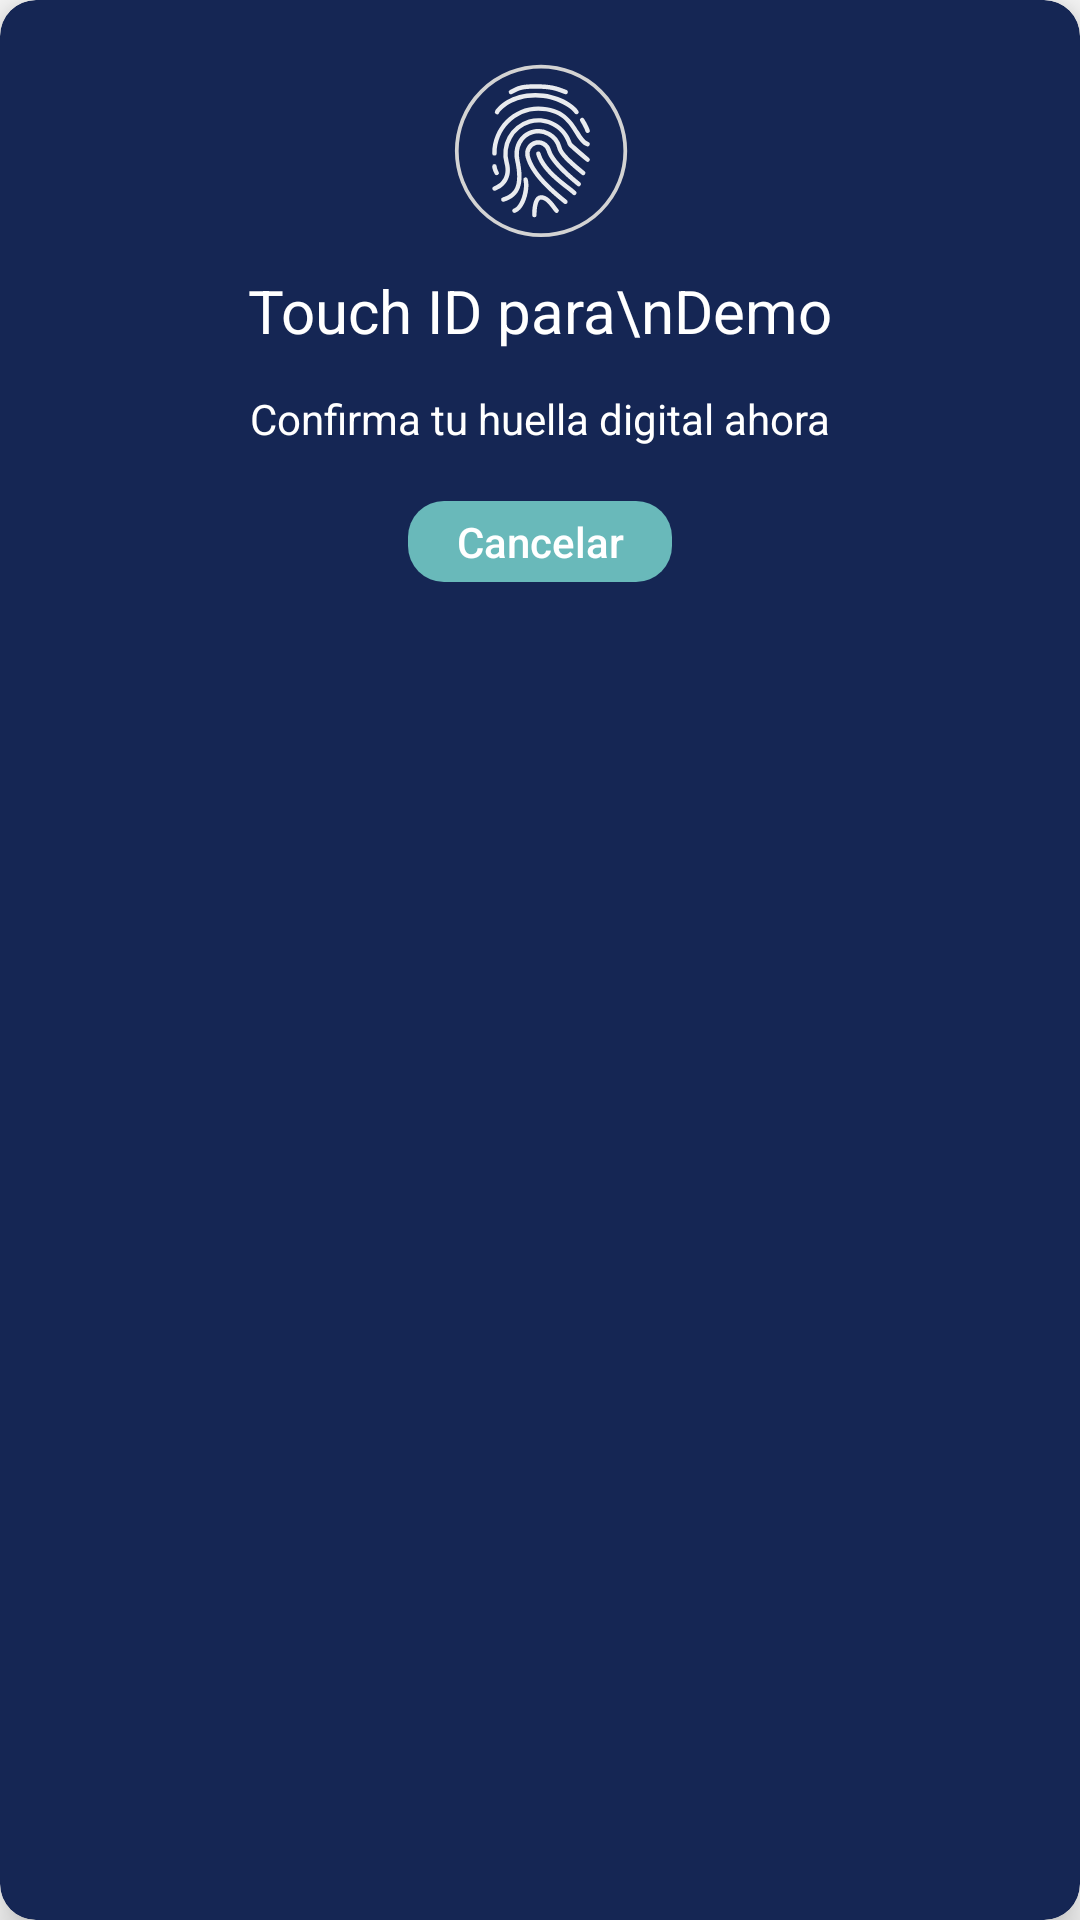

Reconstruct the res/layout file that produces this screen, plus the resources it refers to.
<!-- AndroidManifest.xml: application theme AppTheme -->
<!-- res/layout/fingerprint_dialog_fragment_layout.xml -->
<?xml version="1.0" encoding="utf-8"?>
<android.support.v7.widget.CardView xmlns:android="http://schemas.android.com/apk/res/android"
                                    xmlns:app="http://schemas.android.com/apk/res-auto"
                                    android:layout_width="match_parent"
                                    android:layout_height="wrap_content"
                                    android:layout_margin="20dp"
                                    app:cardBackgroundColor="@color/colorAccent"
                                    app:cardCornerRadius="12dp"
                                    app:cardElevation="8dp">

    <LinearLayout
            android:layout_width="match_parent"
            android:layout_height="wrap_content"
            android:layout_margin="10dp"
            android:orientation="vertical">

        <ImageView
                android:id="@+id/fingerprint_icon"
                android:layout_width="60dp"
                android:layout_height="60dp"
                android:layout_gravity="center_horizontal"
                android:layout_marginTop="10dp"
                android:src="@drawable/ic_fingerprint_black_24dp" />


        <TextView
                android:layout_width="wrap_content"
                android:layout_height="wrap_content"
                android:layout_gravity="center_horizontal"
                android:layout_marginTop="10dp"
                android:layout_marginBottom="8dp"
                android:text="Touch ID para\nDemo"
                android:textColor="@color/white_color"
                android:textSize="20sp" />

        <TextView
                android:id="@+id/fingerprint_status"
                android:layout_width="250dp"
                android:layout_height="wrap_content"
                android:gravity="center_horizontal"
                android:layout_gravity="center_horizontal"
                android:layout_marginStart="20dp"
                android:layout_marginTop="5dp"
                android:layout_marginEnd="20dp"
                android:layout_marginBottom="8dp"
                android:text="Confirma tu huella digital ahora"
                android:textColor="@color/white_color"
                android:textSize="14sp" />

        <Button
                android:id="@+id/cancel_button"
                style="@style/ButtonStyle"
                android:layout_gravity="center_horizontal"
                android:layout_margin="10dp"
                android:text="Cancelar"
                android:textAllCaps="false" />
    </LinearLayout>
</android.support.v7.widget.CardView>
<!-- resources referenced by this layout -->
<resources>
  <color name="colorAccent">#152654</color>
  <color name="white_color">#ffffff</color>
  <!-- drawable ic_fingerprint_black_24dp: vector/xml drawable (drawable, 4911 chars, omitted) -->
  <style name="ButtonStyle" parent="Widget.AppCompat.Button.Borderless">
          <item name="android:background">@drawable/button_bg</item>
          <item name="android:paddingLeft">16dp</item>
          <item name="android:minHeight">0dp</item>
          <item name="android:paddingTop">4dp</item>
          <item name="android:paddingBottom">4dp</item>
          <item name="android:paddingRight">16dp</item>
          <item name="android:layout_width">wrap_content</item>
          <item name="android:layout_height">wrap_content</item>
          <item name="android:textColor">@color/white_color</item>
      </style>
  <style name="AppTheme" parent="Theme.AppCompat.Light.DarkActionBar">
          
          <item name="colorPrimary">@color/colorPrimary</item>
          <item name="colorPrimaryDark">@color/colorPrimaryDark</item>
          <item name="colorAccent">@color/colorAccent</item>
      </style>
  <!-- drawable button_bg (drawable) -->
  <?xml version="1.0" encoding="utf-8"?>
  <shape xmlns:android="http://schemas.android.com/apk/res/android"
      android:shape="rectangle">
      <solid android:color="@color/button_color" />
      <corners
          android:radius="12dp"
          />
  </shape>
  <color name="colorPrimary">#008577</color>
  <color name="colorPrimaryDark">#00574B</color>
  <color name="button_color">#69b9ba</color>
</resources>
